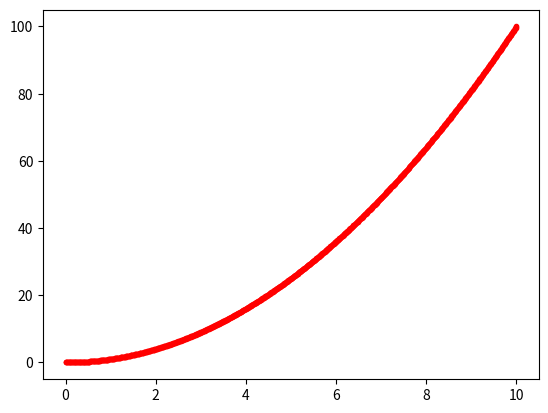

Reproduce this figure in Python.
import matplotlib.pyplot as plt
import numpy as np

x = np.linspace(0,10,1000)
y = x**2

plt.figure()
plt.plot(x,y,'r.')
plt.show()